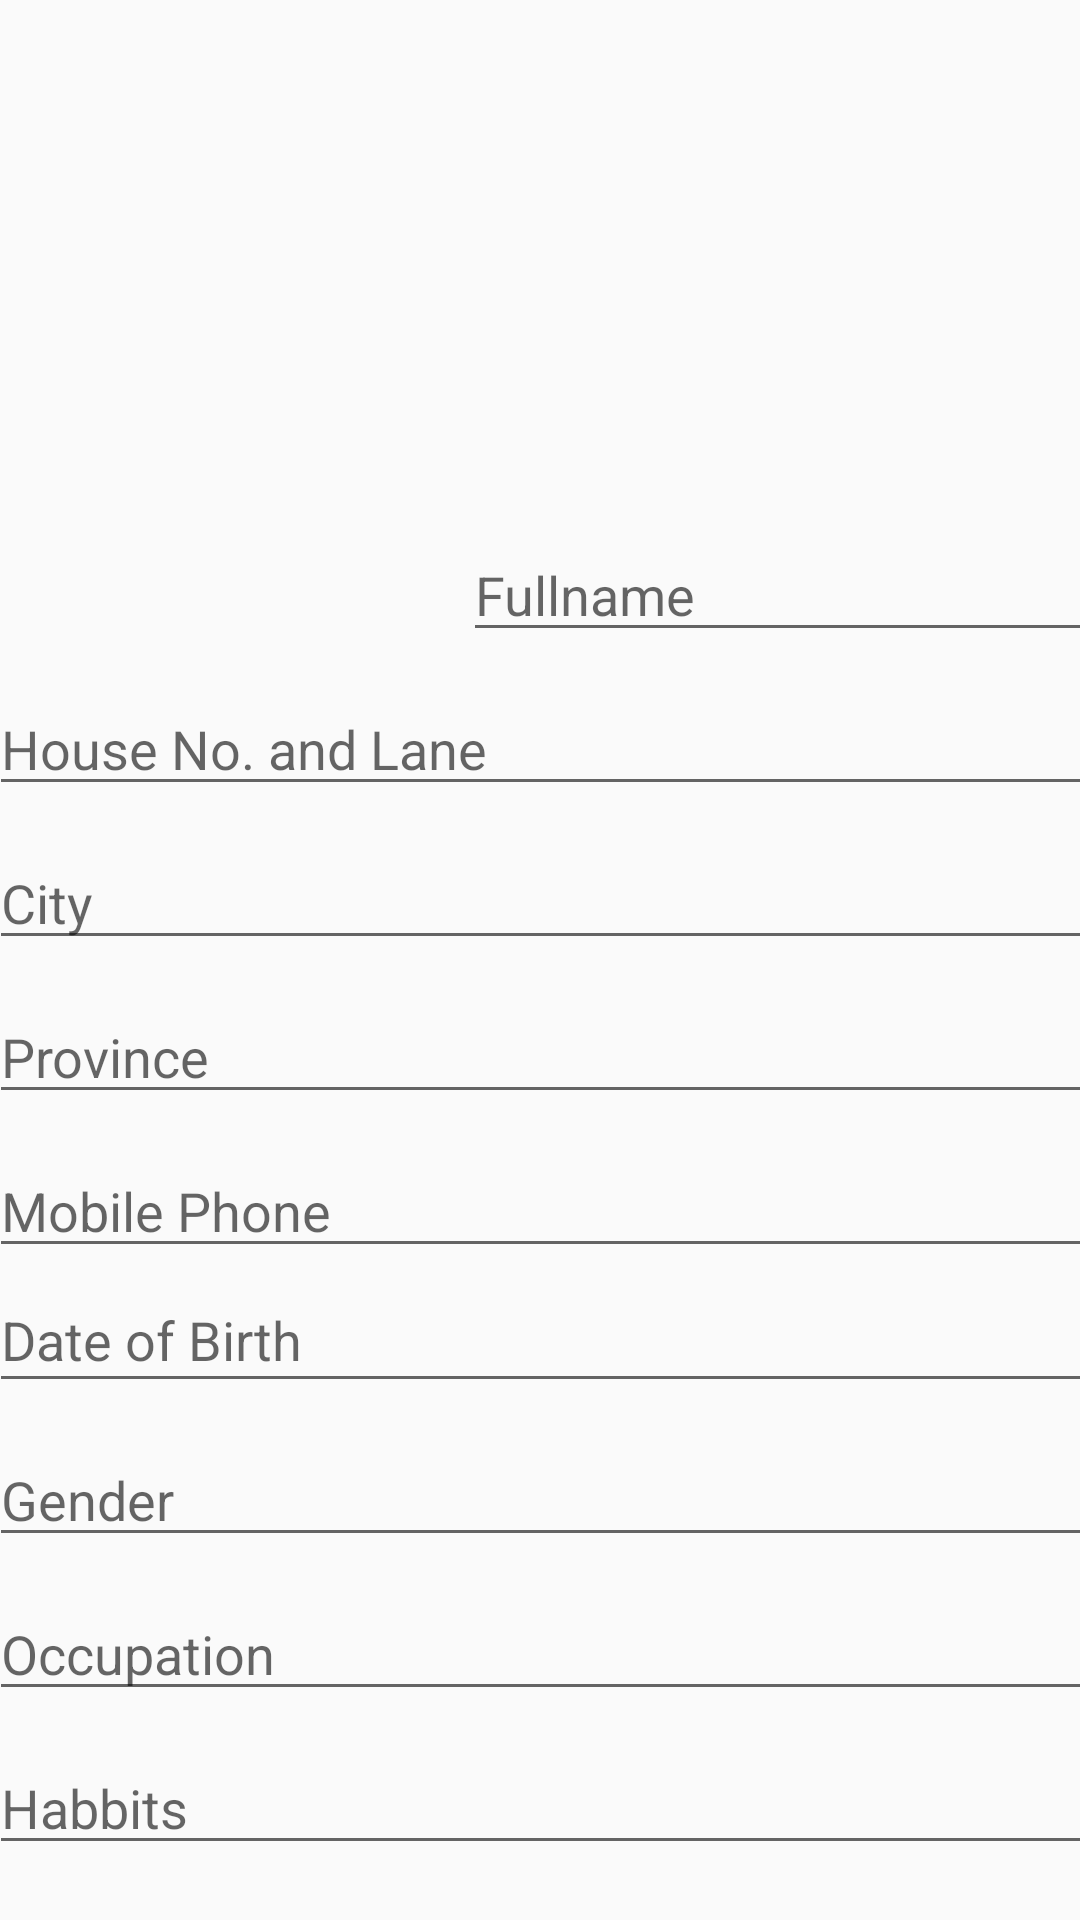

Write the Android layout XML for this screen, with the resource values it uses.
<!-- AndroidManifest.xml: application theme MyMaterialTheme -->
<!-- res/layout/activity_patient_registration.xml -->
<?xml version="1.0" encoding="utf-8"?>
<android.support.constraint.ConstraintLayout xmlns:android="http://schemas.android.com/apk/res/android"
    xmlns:app="http://schemas.android.com/apk/res-auto"
    xmlns:tools="http://schemas.android.com/tools"
    android:layout_width="match_parent"
    android:layout_height="match_parent"
    tools:context="com.riksolution.medreport.PatientRegistrationActivity">

    <ScrollView
        android:layout_width="368dp"
        android:layout_height="484dp"
        android:layout_marginBottom="10dp"
        android:layout_marginTop="17dp"
        app:layout_constraintBottom_toBottomOf="parent"
        app:layout_constraintLeft_toLeftOf="parent"
        app:layout_constraintRight_toRightOf="parent"
        app:layout_constraintTop_toTopOf="parent"
        app:layout_constraintVertical_bias="1.0">

        <android.support.constraint.ConstraintLayout
            android:id="@+id/scrollReg"
            android:layout_width="match_parent"
            android:layout_height="wrap_content"
            android:gravity="top">

            <EditText
                android:id="@+id/etFullName"
                android:layout_width="0dp"
                android:layout_height="wrap_content"
                android:layout_marginTop="30dp"
                android:ems="10"
                android:hint="Fullname"
                android:inputType="textPersonName"
                app:layout_constraintEnd_toEndOf="parent"
                app:layout_constraintLeft_toLeftOf="parent"
                app:layout_constraintTop_toTopOf="parent"
                tools:layout_conversion_absoluteHeight="0dp"
                tools:layout_conversion_absoluteWidth="0dp" />

            <EditText
                android:id="@+id/btnNoLane"
                android:layout_width="0dp"
                android:layout_height="wrap_content"
                android:layout_marginTop="10dp"
                android:ems="10"
                android:hint="House No. and Lane"
                android:inputType="textPostalAddress"
                app:layout_constraintLeft_toLeftOf="parent"
                app:layout_constraintRight_toRightOf="parent"
                app:layout_constraintTop_toBottomOf="@+id/etFullName"
                tools:layout_conversion_absoluteHeight="0dp"
                tools:layout_conversion_absoluteWidth="0dp" />

            <EditText
                android:id="@+id/btnCity"
                android:layout_width="0dp"
                android:layout_height="wrap_content"
                android:layout_marginTop="10dp"
                android:ems="10"
                android:hint="City"
                android:inputType="textPostalAddress"
                app:layout_constraintLeft_toLeftOf="parent"
                app:layout_constraintRight_toRightOf="parent"
                app:layout_constraintTop_toBottomOf="@+id/btnNoLane"
                tools:layout_conversion_absoluteHeight="0dp"
                tools:layout_conversion_absoluteWidth="0dp" />

            <EditText
                android:id="@+id/etProvince"
                android:layout_width="0dp"
                android:layout_height="wrap_content"
                android:layout_marginTop="10dp"
                android:ems="10"
                android:hint="Province"
                android:inputType="textPostalAddress"
                app:layout_constraintLeft_toLeftOf="parent"
                app:layout_constraintRight_toRightOf="parent"
                app:layout_constraintTop_toBottomOf="@+id/btnCity"
                tools:layout_conversion_absoluteHeight="0dp"
                tools:layout_conversion_absoluteWidth="0dp" />

            <EditText
                android:id="@+id/etPhone"
                android:layout_width="0dp"
                android:layout_height="wrap_content"
                android:layout_marginTop="10dp"
                android:ems="10"
                android:hint="Mobile Phone"
                android:inputType="phone"
                app:layout_constraintLeft_toLeftOf="parent"
                app:layout_constraintRight_toRightOf="parent"
                app:layout_constraintTop_toBottomOf="@+id/etProvince"
                tools:layout_conversion_absoluteHeight="0dp"
                tools:layout_conversion_absoluteWidth="0dp" />

            <EditText
                android:id="@+id/etDateofBirth"
                android:layout_width="0dp"
                android:layout_height="45dp"
                android:ems="10"
                android:hint="Date of Birth"
                android:inputType="number"
                app:layout_constraintLeft_toLeftOf="parent"
                app:layout_constraintRight_toRightOf="parent"
                app:layout_constraintTop_toBottomOf="@+id/etPhone" />

            <EditText
                android:id="@+id/etGender"
                android:layout_width="0dp"
                android:layout_height="wrap_content"
                android:layout_marginTop="10dp"
                android:ems="10"
                android:hint="Gender"
                android:inputType="textCapCharacters"
                app:layout_constraintLeft_toLeftOf="parent"
                app:layout_constraintRight_toRightOf="parent"
                app:layout_constraintTop_toBottomOf="@+id/etDateofBirth" />

            <EditText
                android:id="@+id/etOccupation"
                android:layout_width="0dp"
                android:layout_height="wrap_content"
                android:layout_marginTop="10dp"
                android:ems="10"
                android:hint="Occupation"
                android:inputType="textPersonName"
                app:layout_constraintLeft_toLeftOf="parent"
                app:layout_constraintRight_toRightOf="parent"
                app:layout_constraintTop_toBottomOf="@+id/etGender" />

            <EditText
                android:id="@+id/etHabbits"
                android:layout_width="0dp"
                android:layout_height="wrap_content"
                android:layout_marginTop="10dp"
                android:ems="10"
                android:hint="Habbits"
                android:inputType="textMultiLine"
                app:layout_constraintLeft_toLeftOf="parent"
                app:layout_constraintRight_toRightOf="parent"
                app:layout_constraintTop_toBottomOf="@+id/etOccupation" />

            <EditText
                android:id="@+id/etAllergies"
                android:layout_width="0dp"
                android:layout_height="wrap_content"
                android:layout_marginTop="10dp"
                android:ems="10"
                android:hint="Allergies"
                android:inputType="textMultiLine"
                app:layout_constraintHorizontal_bias="0.503"
                app:layout_constraintLeft_toLeftOf="parent"
                app:layout_constraintRight_toRightOf="parent"
                app:layout_constraintTop_toBottomOf="@+id/etHabbits" />

            <EditText
                android:id="@+id/etMedicalHistory"
                android:layout_width="0dp"
                android:layout_height="44dp"
                android:layout_marginTop="10dp"
                android:ems="10"
                android:hint="Past Medical HIstory"
                android:inputType="textPersonName"
                app:layout_constraintLeft_toLeftOf="parent"
                app:layout_constraintRight_toRightOf="parent"
                app:layout_constraintTop_toBottomOf="@+id/etAllergies" />

            <EditText
                android:id="@+id/etUsername"
                android:layout_width="0dp"
                android:layout_height="wrap_content"
                android:layout_marginTop="10dp"
                android:ems="10"
                android:hint="Username"
                android:inputType="textPersonName"
                app:layout_constraintLeft_toLeftOf="parent"
                app:layout_constraintRight_toRightOf="parent"
                app:layout_constraintTop_toBottomOf="@+id/etMedicalHistory" />

            <EditText
                android:id="@+id/etPassword"
                android:layout_width="0dp"
                android:layout_height="wrap_content"
                android:layout_marginTop="10dp"
                android:ems="10"
                android:hint="Password"
                android:inputType="textPassword"
                app:layout_constraintLeft_toLeftOf="parent"
                app:layout_constraintRight_toRightOf="parent"
                app:layout_constraintTop_toBottomOf="@+id/etUsername" />

            <EditText
                android:id="@+id/etPasswordReenter"
                android:layout_width="0dp"
                android:layout_height="wrap_content"
                android:layout_marginTop="10dp"
                android:ems="10"
                android:hint="Re-Enter Password"
                android:inputType="textPassword"
                app:layout_constraintLeft_toLeftOf="parent"
                app:layout_constraintRight_toRightOf="parent"
                app:layout_constraintTop_toBottomOf="@+id/etPassword" />

            <Button
                android:id="@+id/btnRegister"
                android:layout_width="200dp"
                android:layout_height="46dp"
                android:layout_marginBottom="25dp"
                android:layout_marginTop="25dp"
                android:text="Register"
                app:layout_constraintBottom_toBottomOf="parent"
                app:layout_constraintLeft_toLeftOf="parent"
                app:layout_constraintRight_toRightOf="parent"
                app:layout_constraintTop_toBottomOf="@+id/etPasswordReenter" />
        </android.support.constraint.ConstraintLayout>

    </ScrollView>

</android.support.constraint.ConstraintLayout>
<!-- resources referenced by this layout -->
<resources>
  <style name="MyMaterialTheme" parent="Theme.AppCompat.Light.DarkActionBar">
          <item name="android:windowNoTitle">true</item>
          <item name="windowActionBar">false</item>
          <item name="colorPrimary">@color/colorPrimary</item>
          <item name="colorPrimaryDark">@color/colorPrimaryDark</item>
          <item name="colorAccent">@color/colorAccent</item>
          <item name="windowNoTitle">true</item>
      </style>
  <!-- not gathered from this repository: default colours our renderer supplied (Android Studio template values) -->
  <color name="colorPrimary">#FF6200EE</color>
  <color name="colorPrimaryDark">#FF3700B3</color>
  <color name="colorAccent">#FF03DAC5</color>
</resources>
